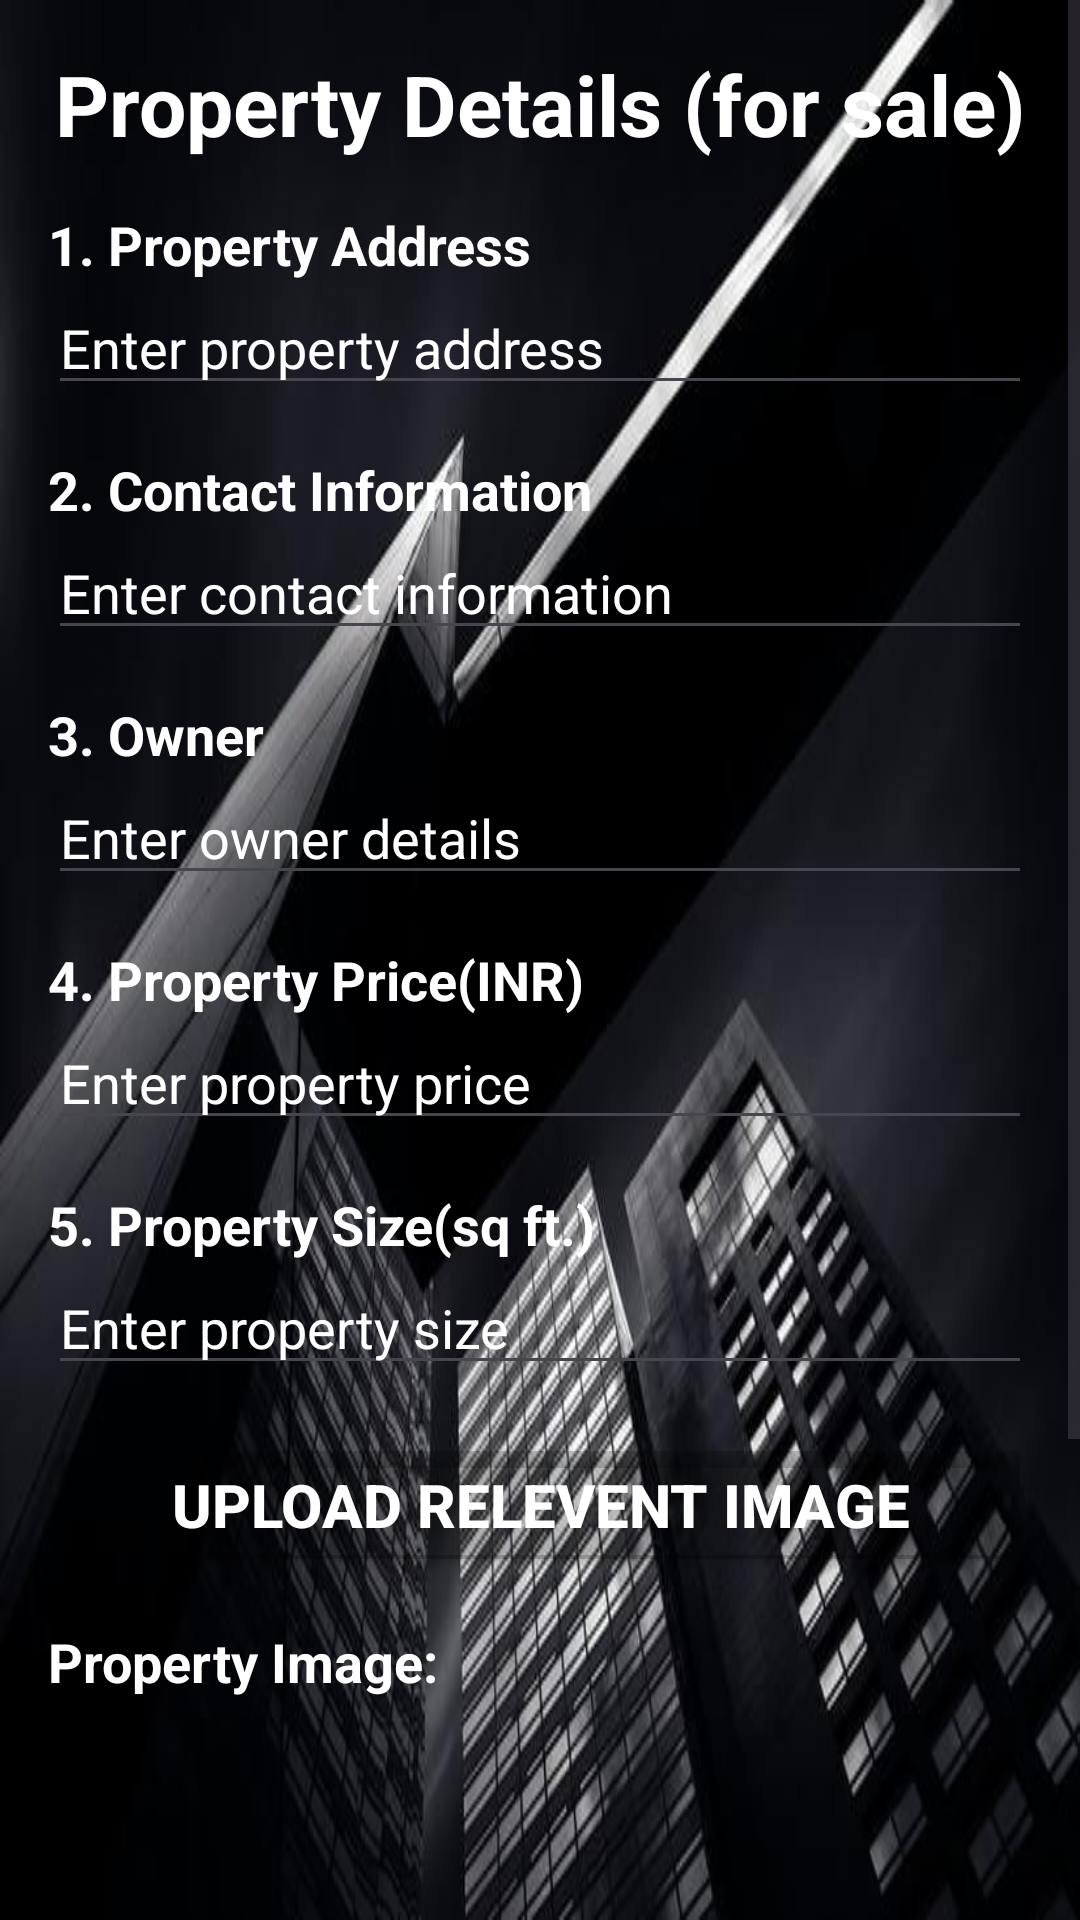

Write the Android layout XML for this screen, with the resource values it uses.
<!-- AndroidManifest.xml: application theme Theme.DatabaseApp -->
<!-- res/layout/activity_sell.xml -->
<ScrollView xmlns:android="http://schemas.android.com/apk/res/android"
    android:layout_width="match_parent"
    android:layout_height="match_parent"
    android:background="@drawable/ty">

    <LinearLayout
        android:layout_width="match_parent"
        android:layout_height="wrap_content"
        android:orientation="vertical"
        android:padding="16dp">

        
        <TextView
            android:layout_width="wrap_content"
            android:layout_height="wrap_content"
            android:layout_gravity="center_horizontal"
            android:text="Property Details (for sale)"
            android:textStyle="bold"
            android:textSize="28sp"
            android:textColor="@android:color/white"
            android:layout_marginBottom="16dp" />

        
        <TextView
            android:layout_width="match_parent"
            android:layout_height="wrap_content"
            android:text="1. Property Address"
            android:textStyle="bold"
            android:textSize="18dp"
            android:textColor="@android:color/white" />

        <EditText
            android:id="@+id/addressEditText"
            android:layout_width="match_parent"
            android:layout_height="wrap_content"
            android:hint="Enter property address"
            android:textColorHint="@color/white"
            android:textColor="@android:color/white" />

        
        <TextView
            android:layout_width="match_parent"
            android:layout_height="wrap_content"
            android:text="2. Contact Information"
            android:textStyle="bold"
            android:textSize="18dp"
            android:textColor="@android:color/white"
            android:layout_marginTop="16dp" />

        <EditText
            android:id="@+id/ContactEditText"
            android:layout_width="match_parent"
            android:layout_height="wrap_content"
            android:hint="Enter contact information"
            android:textColorHint="@color/white"
            android:textColor="@android:color/white" />

        
        <TextView
            android:layout_width="match_parent"
            android:layout_height="wrap_content"
            android:text="3. Owner"
            android:textSize="18dp"
            android:textStyle="bold"
            android:textColor="@android:color/white"
            android:layout_marginTop="16dp" />

        <EditText
            android:id="@+id/OwnerEditText"
            android:layout_width="match_parent"
            android:layout_height="wrap_content"
            android:hint="Enter owner details"
            android:textColorHint="@color/white"
            android:textColor="@android:color/white" />

        
        <TextView
            android:layout_width="match_parent"
            android:layout_height="wrap_content"
            android:textSize="18dp"
            android:text="4. Property Price(INR)"
            android:textStyle="bold"
            android:textColor="@android:color/white"
            android:layout_marginTop="16dp" />

        <EditText
            android:id="@+id/priceEditText"
            android:layout_width="match_parent"
            android:layout_height="wrap_content"
            android:hint="Enter property price"
            android:inputType="numberDecimal"
            android:textColorHint="@color/white"
            android:textColor="@android:color/white" />

        
        <TextView
            android:layout_width="match_parent"
            android:layout_height="wrap_content"
            android:text="5. Property Size(sq ft.)"
            android:textSize="18dp"
            android:textStyle="bold"
            android:textColor="@android:color/white"
            android:layout_marginTop="16dp" />

        <EditText
            android:id="@+id/sizeEditText"
            android:layout_width="match_parent"
            android:layout_height="wrap_content"
            android:hint="Enter property size"
            android:inputType="numberDecimal"
            android:textColorHint="@color/white"
            android:textColor="@android:color/white" />

        
        <Button
            android:id="@+id/selectImageButton"
            android:layout_width="match_parent"
            android:layout_height="wrap_content"
            android:text="Upload Relevent Image"
            android:textSize="20dp"
            android:textStyle="bold"
            android:backgroundTint="@color/cardview_shadow_start_color"
            android:textColor="@android:color/white"
            android:layout_marginTop="16dp" />

        
        <TextView
            android:layout_width="match_parent"
            android:layout_height="wrap_content"
            android:text="Property Image:"
            android:textStyle="bold"
            android:textSize="18dp"
            android:textColor="@android:color/white"
            android:layout_marginTop="16dp" />

        <ImageView
            android:id="@+id/propertyImageView"
            android:layout_width="match_parent"
            android:layout_height="200dp"
            android:contentDescription="Property Image"
            android:scaleType="centerCrop"
            android:textColor="@android:color/white"
            android:layout_marginTop="8dp" />

        
        <Button
            android:id="@+id/submitButton"
            android:layout_width="match_parent"
            android:layout_height="wrap_content"
            android:text="Submit"
            android:textSize="20dp"
            android:textStyle="bold"
            android:backgroundTint="@color/cardview_shadow_start_color"
            android:textColor="@android:color/white"
            android:layout_marginTop="16dp" />

    </LinearLayout>
</ScrollView>
<!-- resources referenced by this layout -->
<resources>
  <color name="white">#FFFFFFFF</color>
  <!-- drawable ty: jpg bitmap (drawable, 37139 bytes) -->
  <style name="Theme.DatabaseApp" parent="Base.Theme.DatabaseApp" />
  <style name="Base.Theme.DatabaseApp" parent="Theme.Material3.DayNight.NoActionBar">
          
          <item name="colorPrimaryDark">@color/grey</item>
      </style>
  <color name="grey">#808080</color>
</resources>
